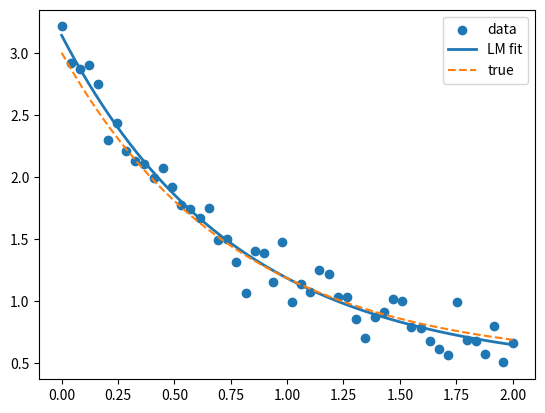

Reproduce this figure in Python.
#! /usr/bin/python3

import numpy as np
import math



import matplotlib.pyplot as plt

from matplotlib import cm
from matplotlib.ticker import LinearLocator

np.random.seed(0)
x = np.linspace(0, 2, 50)
a_true, b_true, c_true = 2.5, -1.3, 0.5
y_clean = a_true * np.exp(b_true * x) + c_true
y = y_clean + 0.12 * np.random.randn(len(x))

def model(params, x):
    a, b, c = params
    return a * np.exp(b * x) + c

def residual(params, x, y):
    a, b, c = params
    return y - (a*np.exp(b*x) + c)

def jacobian(params, x):
    a, b, c = params
    ret = np.zeros((len(x), 3)) # row vector
    ret[:, 0] = -np.exp(b*x)
    ret[:, 1] = -a *x *np.exp(b*x)
    ret[:, 2] = -1
    return ret

# print("Estimated params:", p_opt)
# print("Final cost:", history[-1][1])

# Plot


lm = True
prev_res = -1
state = np.zeros((1, 3)) + 5.0
lam_ = 2 if lm == True else 0

for i in range(100):
    params = state[0, 0], state[0, 1], state[0, 2]
    curr_y =  model(params, x)
    jac = jacobian(params, x)
    res = residual(params, x, y)

    curr_loss = res.T @ res

    ## TODO: is it ill-conditioned?

    # naive newton gauss
    H = jac.T @ jac
    huristic = lam_ * np.eye(3) if lm == True else 0

    dx = -np.linalg.pinv(H + huristic) @ jac.T @ res
    print(f"dx {dx}")
    tho = float('inf')
    if lm == True:
        # compute tho: how much does gn actually drops versus prediction
        # predicted: 
        t_state = state + dx

        params = t_state[0, 0], t_state[0, 1], t_state[0, 2]
        res = residual(params, x, y)
    
        pred_loss = -jac.T @ res @ dx - 0.5 * dx.T @ (H + huristic) @ dx # predicted: f(xk) - f(xk + dx)

        update_loss = res.T @ res
        actual_loss =  curr_loss - update_loss  # should go down
        tho = actual_loss / pred_loss
        ## print the change and error
        if tho <= 0:
            dx = 0
            lam_ *= 10
        else:    
            if tho >= 0.75:
                lam_ /= 2.0
            elif tho <= 0.25:
                lam_ *= 2.0
        print(f"\tlam_ {lam_:.2f} | tho {tho:.2f} | predicted loss {pred_loss:.2f} | actual loss {actual_loss:.2f}")

    state += dx
            
    print(f"params: {state} | res: {curr_loss:.2f}")

params = state[0, 0], state[0, 1], state[0, 2]

plt.scatter(x, y, label="data")
xs = np.linspace(x.min(), x.max(), 200)
plt.plot(xs, model(params, xs), label="LM fit", linewidth=2)
plt.plot(xs, model([a_true, b_true, c_true], xs), '--', label="true")
plt.legend()
plt.show()